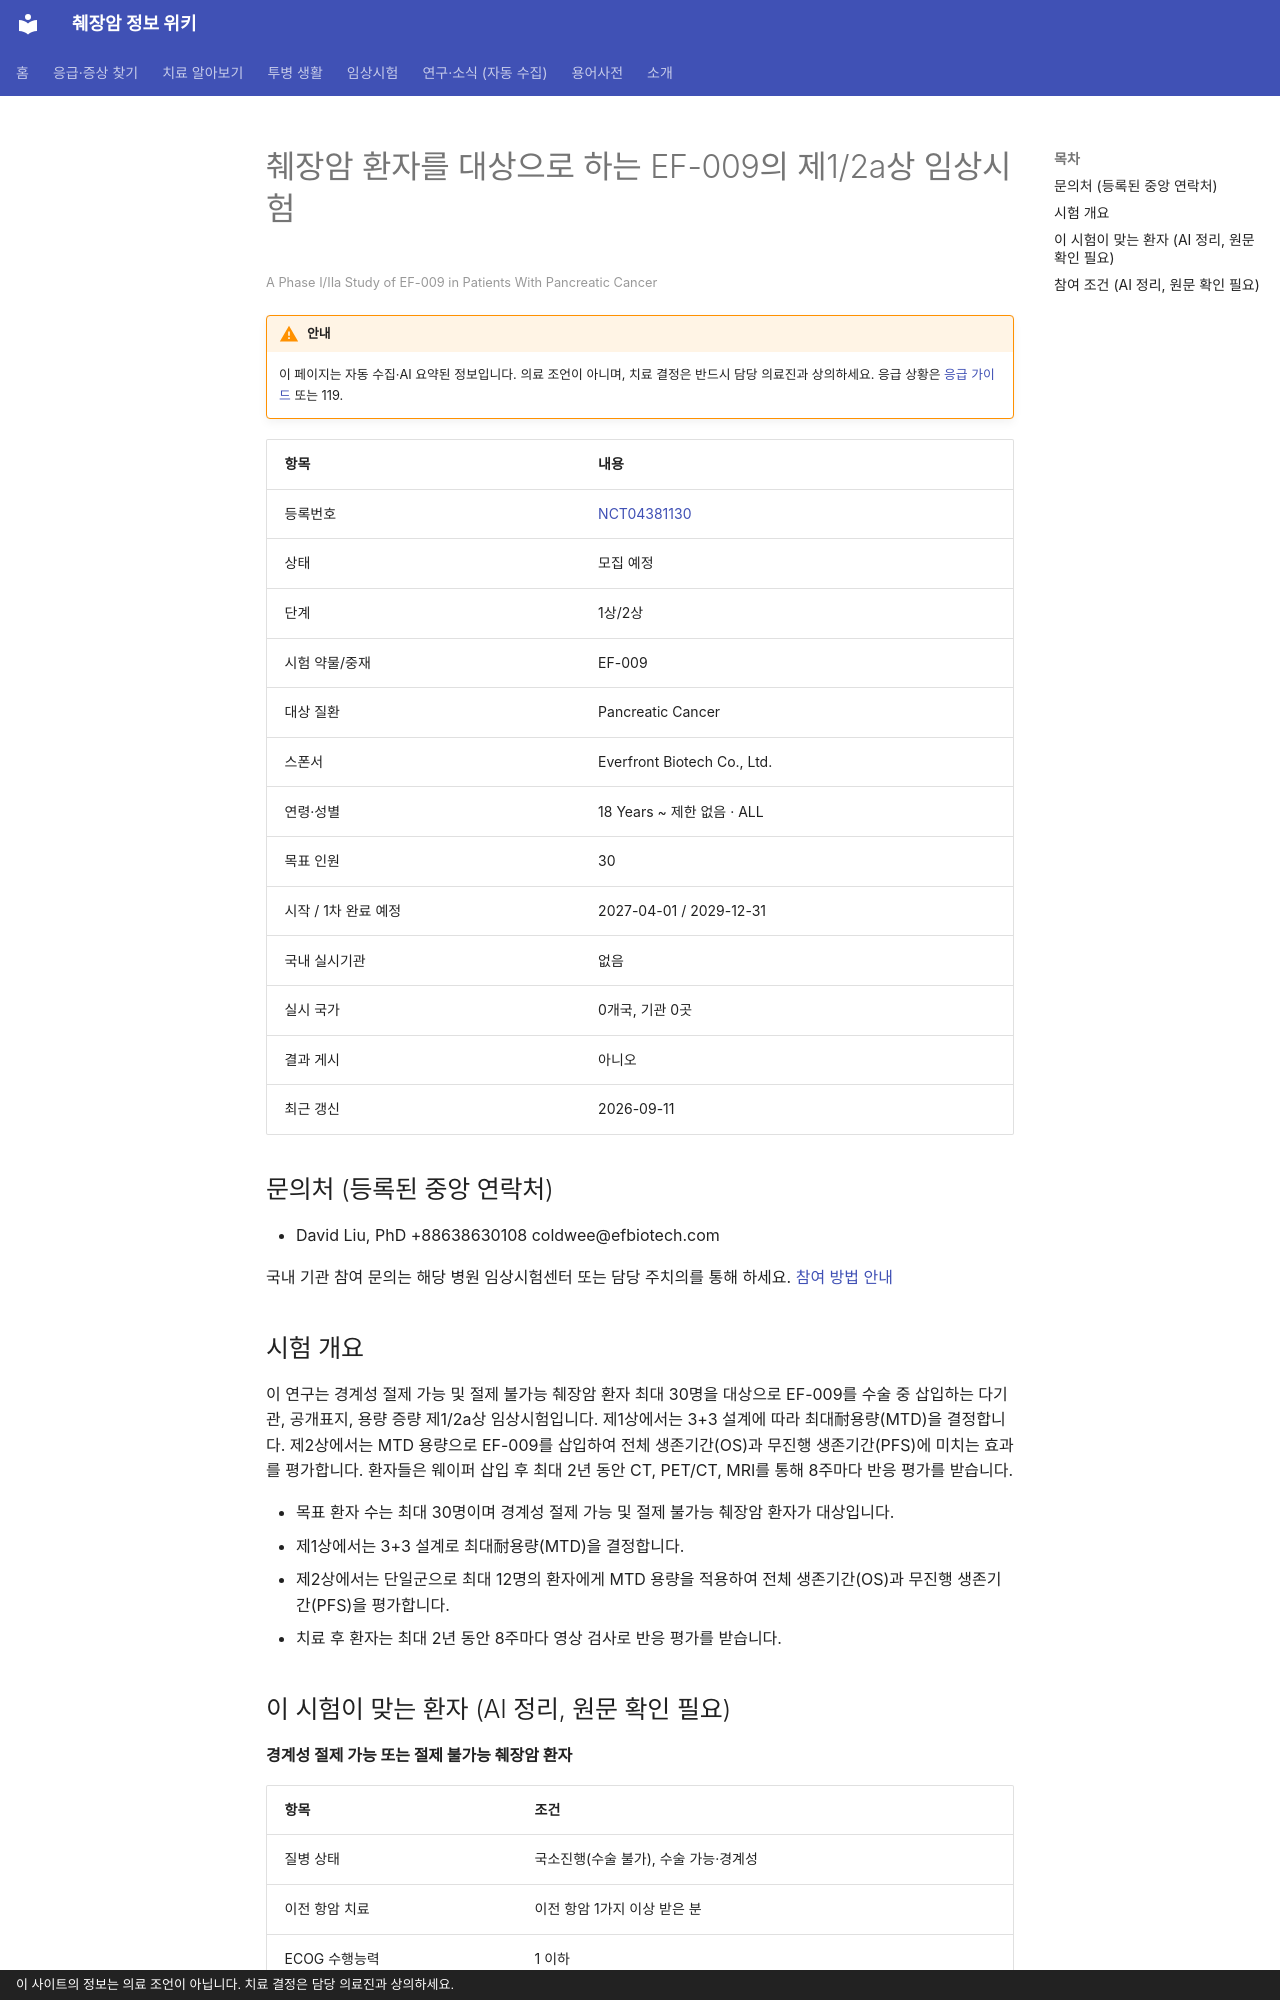

repository: hizorro88-rgb/papersearcher · page: _generated/trials/NCT04381130/index.html · generator: mkdocs · copyright: 이 사이트의 정보는 의료 조언이 아닙니다. 치료 결정은 담당 의료진과 상의하세요.

---
title: "NCT04381130 췌장암 환자를 대상으로 하는 EF-009의 제1/2a상 임상시험"
description: "1상/2상 · 모집 예정"
comments: true
search:
  boost: 0.4
---

# 췌장암 환자를 대상으로 하는 EF-009의 제1/2a상 임상시험

<small>A Phase I/IIa Study of EF-009 in Patients With Pancreatic Cancer</small>

!!! warning "안내"
    이 페이지는 자동 수집·AI 요약된 정보입니다. 의료 조언이 아니며, 치료 결정은 반드시 담당 의료진과 상의하세요. 응급 상황은 [응급 가이드](../../guides/emergency/index.md) 또는 119.

| 항목 | 내용 |
|---|---|
| 등록번호 | [NCT04381130](https://clinicaltrials.gov/study/NCT04381130) |
| 상태 | 모집 예정 |
| 단계 | 1상/2상 |
| 시험 약물/중재 | EF-009 |
| 대상 질환 | Pancreatic Cancer |
| 스폰서 | Everfront Biotech Co., Ltd. |
| 연령·성별 | 18 Years ~ 제한 없음 · ALL |
| 목표 인원 | 30 |
| 시작 / 1차 완료 예정 | 2027-04-01 / 2029-12-31 |
| 국내 실시기관 | 없음 |
| 실시 국가 | 0개국, 기관 0곳 |
| 결과 게시 | 아니오 |
| 최근 갱신 | 2026-09-11 |

## 문의처 (등록된 중앙 연락처)

- David Liu, PhD +88638630108 coldwee@efbiotech.com

국내 기관 참여 문의는 해당 병원 임상시험센터 또는 담당 주치의를 통해 하세요. [참여 방법 안내](../../guides/trials/how-to-apply.md)

## 시험 개요

이 연구는 경계성 절제 가능 및 절제 불가능 췌장암 환자 최대 30명을 대상으로 EF-009를 수술 중 삽입하는 다기관, 공개표지, 용량 증량 제1/2a상 임상시험입니다. 제1상에서는 3+3 설계에 따라 최대耐용량(MTD)을 결정합니다. 제2상에서는 MTD 용량으로 EF-009를 삽입하여 전체 생존기간(OS)과 무진행 생존기간(PFS)에 미치는 효과를 평가합니다. 환자들은 웨이퍼 삽입 후 최대 2년 동안 CT, PET/CT, MRI를 통해 8주마다 반응 평가를 받습니다.

- 목표 환자 수는 최대 30명이며 경계성 절제 가능 및 절제 불가능 췌장암 환자가 대상입니다.
- 제1상에서는 3+3 설계로 최대耐용량(MTD)을 결정합니다.
- 제2상에서는 단일군으로 최대 12명의 환자에게 MTD 용량을 적용하여 전체 생존기간(OS)과 무진행 생존기간(PFS)을 평가합니다.
- 치료 후 환자는 최대 2년 동안 8주마다 영상 검사로 반응 평가를 받습니다.

## 이 시험이 맞는 환자 (AI 정리, 원문 확인 필요)

**경계성 절제 가능 또는 절제 불가능 췌장암 환자**

| 항목 | 조건 |
|---|---|
| 질병 상태 | 국소진행(수술 불가), 수술 가능·경계성 |
| 이전 항암 치료 | 이전 항암 1가지 이상 받은 분 |
| ECOG 수행능력 | 1 이하 |

주요 제외 기준: 원격 전이 또는 췌장암 재발 · 기대여명 12개월 미만의 다른 심각한 질병 · 면역저하 상태, 자가면역질환 또는 HIV 양성 · 임신 또는 수유 중인 여성

내 상황에 맞는지 한 번에 보려면 [맞춤 임상시험 찾기](../../guides/trials/finder.md).
